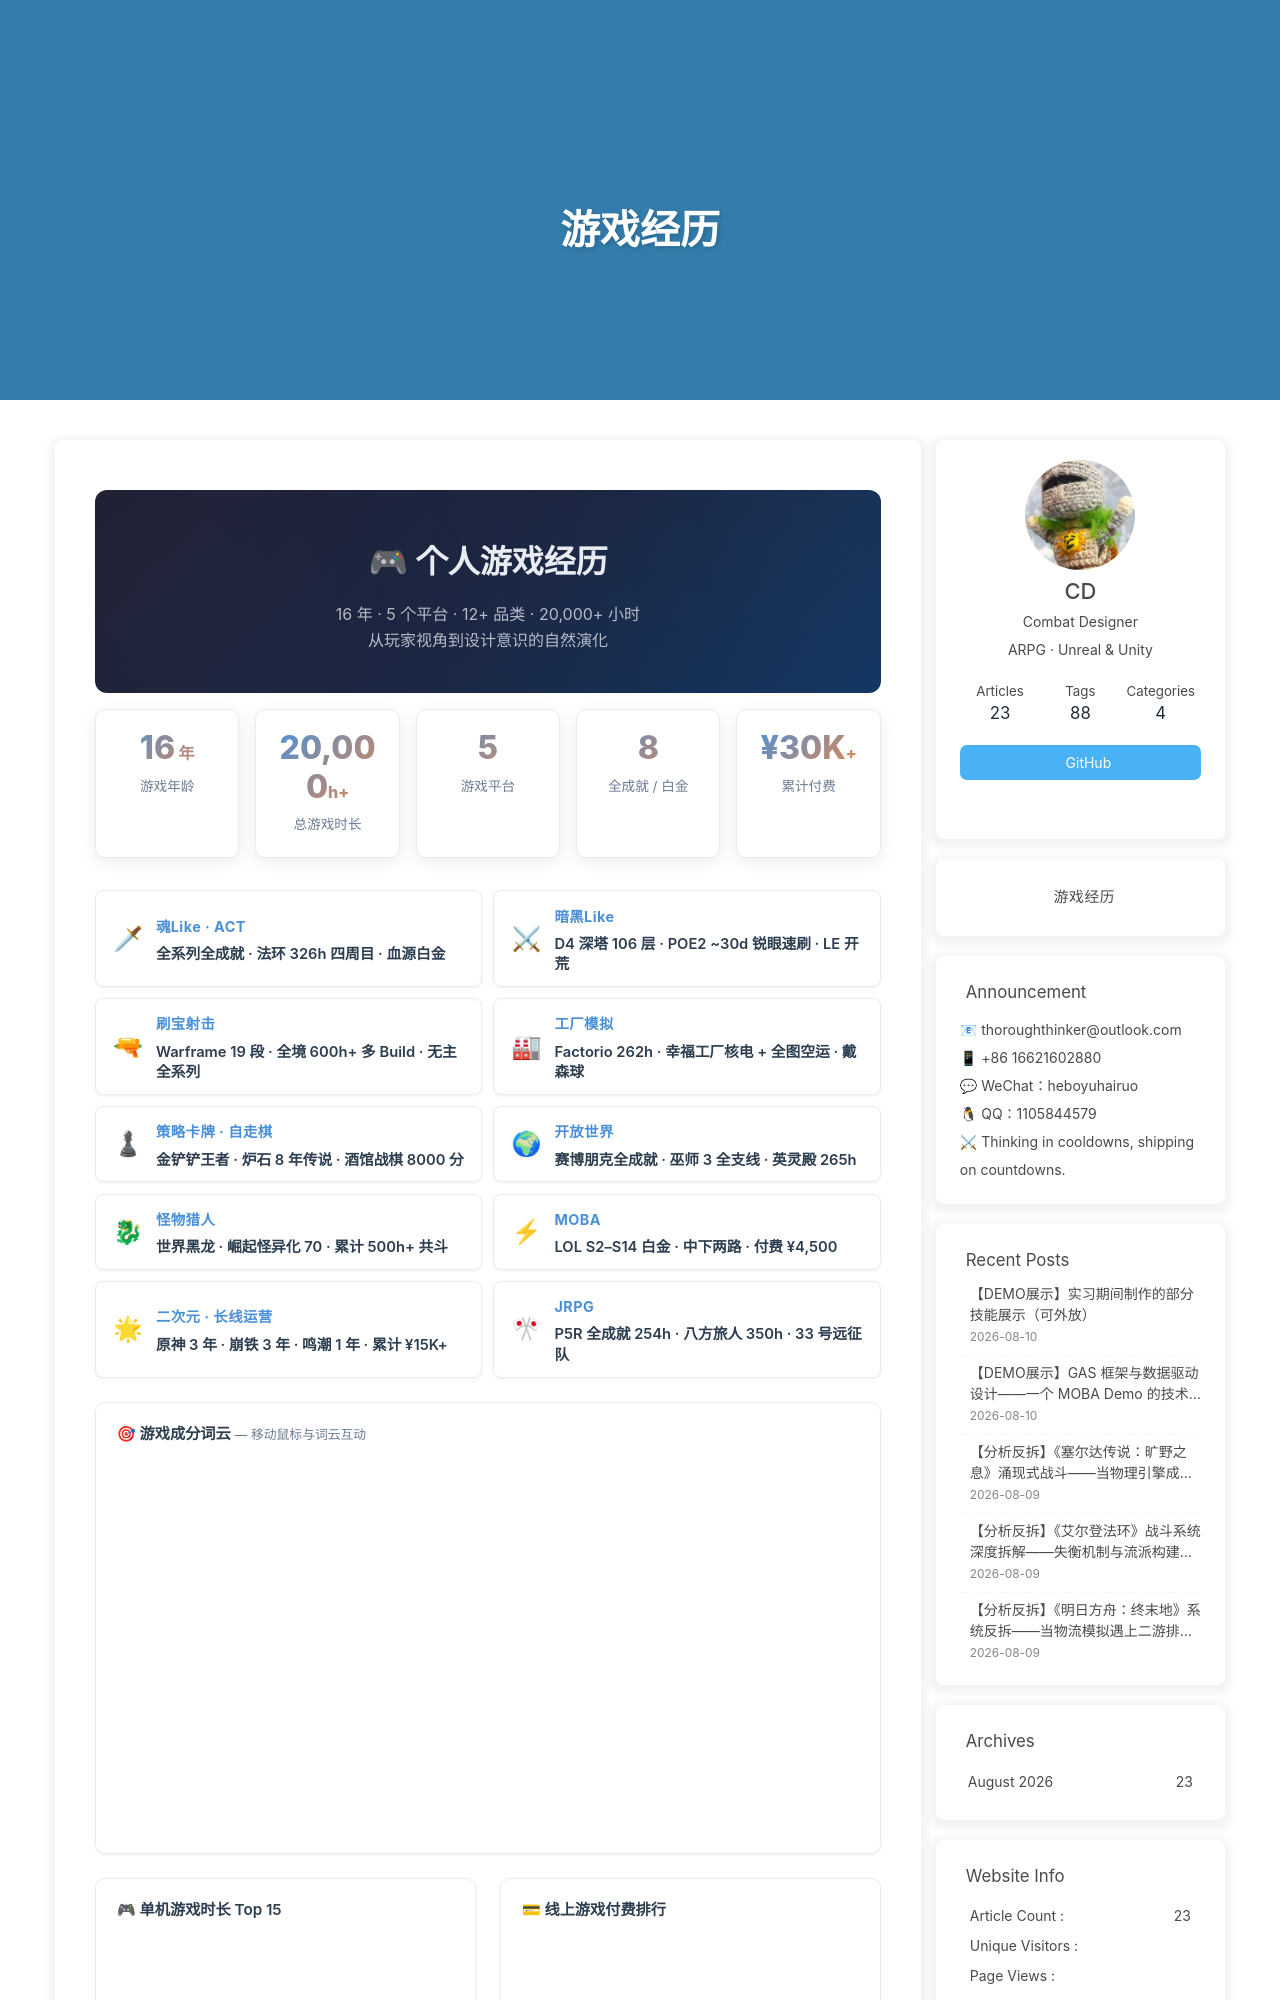

repository: skill-oncd/CDBlog · page: gaming/index.html · generator: jekyll

---
title: 游戏经历
date: 2026-08-07 12:00:00
description: 16年游戏经历全记录 — 涵盖 Soulslike、开放世界 RPG、类暗黑 ARPG、工厂模拟、刷宝射击、MOBA、JRPG 等十余个品类的深度体验与设计思考。
keywords: 游戏经历,game portfolio,gaming history,Soulslike,ARPG,开放世界,工厂模拟,刷宝射击,MOBA,游戏设计
comments: true
---

<style>
/* ===== Gaming Portfolio Page Styles ===== */
.gaming-page {
  --gp-bg: #f8f9fa;
  --gp-card: #ffffff;
  --gp-card-border: #e8ecf1;
  --gp-text: #2c3e50;
  --gp-text-secondary: #6b7c93;
  --gp-accent: #4a90d9;
  --gp-accent2: #e8874b;
  --gp-accent3: #50b86c;
  --gp-gradient: linear-gradient(135deg, #1a1a2e 0%, #16213e 50%, #0f3460 100%);
  --gp-shadow: 0 1px 3px rgba(0,0,0,0.06);
  --gp-shadow-lg: 0 4px 16px rgba(0,0,0,0.08);
  max-width: 100%;
}

[data-theme="dark"] .gaming-page {
  --gp-bg: #1a1d24;
  --gp-card: #232730;
  --gp-card-border: #2d323e;
  --gp-text: #d4d8e0;
  --gp-text-secondary: #8b95a8;
  --gp-shadow: 0 1px 3px rgba(0,0,0,0.2);
  --gp-shadow-lg: 0 4px 16px rgba(0,0,0,0.3);
}

.gaming-page h2 {
  font-size: 1.6rem;
  margin: 2.4rem 0 1.2rem;
  padding-bottom: 0.5rem;
  border-bottom: 2px solid var(--gp-accent);
  color: var(--gp-text);
}

.gaming-page h3 {
  font-size: 1.25rem;
  margin: 1.8rem 0 0.8rem;
  color: var(--gp-text);
}

/* Hero Banner */
.gp-hero {
  background: var(--gp-gradient);
  border-radius: 12px;
  padding: 2.5rem 2rem;
  margin-bottom: 2rem;
  text-align: center;
  color: #e8ecf1;
  position: relative;
  overflow: hidden;
}
.gp-hero::before {
  content: '';
  position: absolute;
  top: -50%; left: -50%;
  width: 200%; height: 200%;
  background: radial-gradient(circle at 30% 50%, rgba(255,255,255,0.04) 0%, transparent 50%),
              radial-gradient(circle at 70% 30%, rgba(255,255,255,0.03) 0%, transparent 40%);
  pointer-events: none;
}
.gp-hero-title {
  font-size: 2rem;
  font-weight: 700;
  margin-bottom: 0.5rem;
  position: relative;
}
.gp-hero-sub {
  font-size: 1rem;
  opacity: 0.75;
  position: relative;
  max-width: 600px;
  margin: 0 auto;
  line-height: 1.6;
}

/* Stat Cards Row */
.gp-stats {
  display: grid;
  grid-template-columns: repeat(auto-fit, minmax(140px, 1fr));
  gap: 1rem;
  margin: -1rem 0 2rem 0;
  position: relative;
}
.gp-stat-card {
  background: var(--gp-card);
  border: 1px solid var(--gp-card-border);
  border-radius: 10px;
  padding: 1.2rem 1rem;
  text-align: center;
  box-shadow: var(--gp-shadow-lg);
  transition: transform 0.2s, box-shadow 0.2s;
}
.gp-stat-card:hover {
  transform: translateY(-2px);
  box-shadow: 0 6px 20px rgba(0,0,0,0.12);
}
.gp-stat-num {
  font-size: 2rem;
  font-weight: 800;
  background: linear-gradient(135deg, var(--gp-accent), var(--gp-accent2));
  -webkit-background-clip: text;
  -webkit-text-fill-color: transparent;
  background-clip: text;
  line-height: 1.2;
}
.gp-stat-label {
  font-size: 0.85rem;
  color: var(--gp-text-secondary);
  margin-top: 0.3rem;
}

/* Chart Section */
.gp-chart-grid {
  display: grid;
  grid-template-columns: 1fr 1fr;
  gap: 1.5rem;
  margin: 1.5rem 0;
}
.gp-chart-card {
  background: var(--gp-card);
  border: 1px solid var(--gp-card-border);
  border-radius: 10px;
  padding: 1rem;
  box-shadow: var(--gp-shadow);
}
.gp-chart-card.full {
  grid-column: 1 / -1;
}
.gp-chart-title {
  font-size: 0.95rem;
  font-weight: 600;
  color: var(--gp-text);
  margin-bottom: 0.5rem;
  padding-left: 0.3rem;
}
.gp-chart {
  width: 100%;
}

/* Genre Analysis Cards */
.gp-genre-cards {
  display: grid;
  grid-template-columns: repeat(auto-fit, minmax(320px, 1fr));
  gap: 1.2rem;
  margin: 1.5rem 0;
}
.gp-genre-card {
  background: var(--gp-card);
  border: 1px solid var(--gp-card-border);
  border-radius: 10px;
  padding: 1.3rem;
  box-shadow: var(--gp-shadow);
  border-left: 4px solid var(--gp-accent);
  transition: transform 0.2s;
}
.gp-genre-card:hover {
  transform: translateY(-1px);
}
.gp-genre-card:nth-child(2) { border-left-color: var(--gp-accent2); }
.gp-genre-card:nth-child(3) { border-left-color: var(--gp-accent3); }
.gp-genre-card:nth-child(4) { border-left-color: #9b59b6; }
.gp-genre-card:nth-child(5) { border-left-color: #e74c3c; }
.gp-genre-card:nth-child(6) { border-left-color: #1abc9c; }
.gp-genre-card:nth-child(7) { border-left-color: #f39c12; }
.gp-genre-card h4 {
  font-size: 1.05rem;
  margin: 0 0 0.5rem 0;
  color: var(--gp-text);
}
.gp-genre-card p {
  font-size: 0.9rem;
  color: var(--gp-text-secondary);
  line-height: 1.65;
  margin: 0;
}
